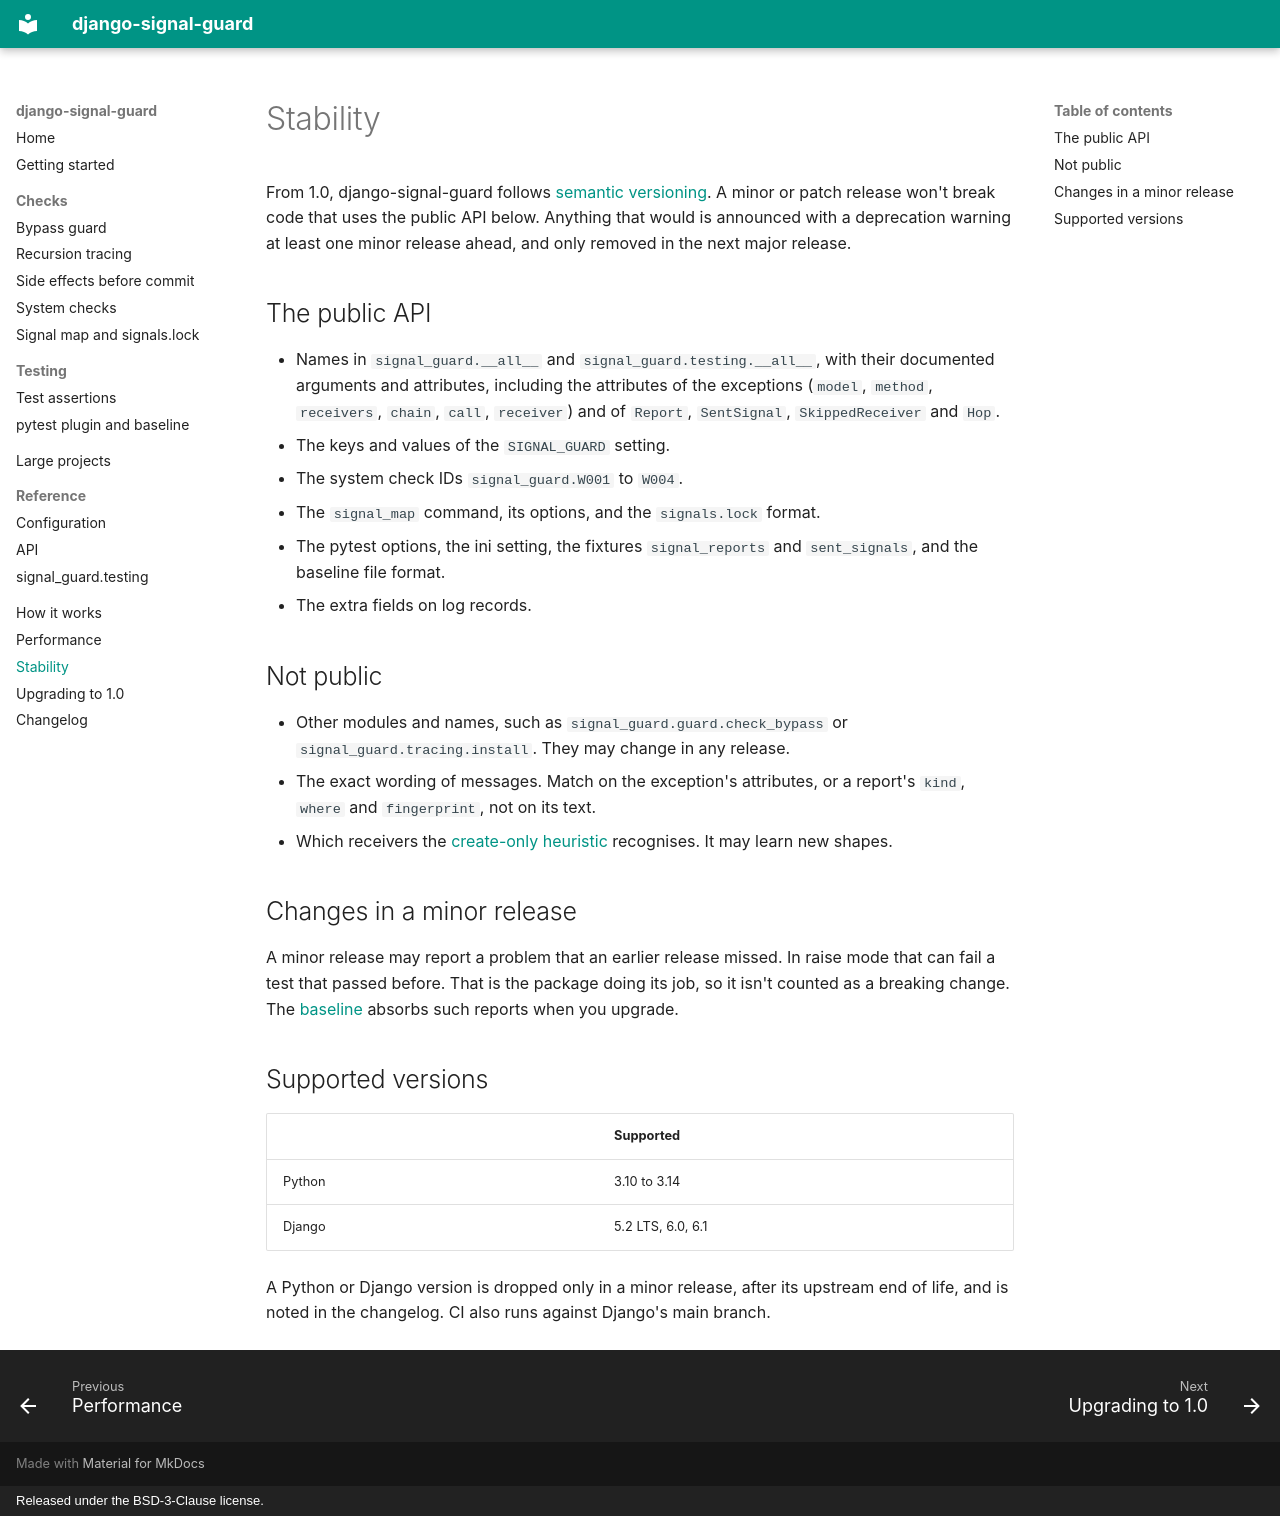

repository: panosangelopoulos/django-signal-guard · page: stability/index.html · generator: mkdocs · copyright: Released under the BSD-3-Clause license.

# Stability

From 1.0, django-signal-guard follows [semantic versioning](https://semver.org/).
A minor or patch release won't break code that uses the public API below.
Anything that would is announced with a deprecation warning at least one
minor release ahead, and only removed in the next major release.

## The public API

- Names in `signal_guard.__all__` and `signal_guard.testing.__all__`, with
  their documented arguments and attributes, including the attributes of the
  exceptions (`model`, `method`, `receivers`, `chain`, `call`, `receiver`)
  and of `Report`, `SentSignal`, `SkippedReceiver` and `Hop`.
- The keys and values of the `SIGNAL_GUARD` setting.
- The system check IDs `signal_guard.W001` to `W004`.
- The `signal_map` command, its options, and the `signals.lock` format.
- The pytest options, the ini setting, the fixtures `signal_reports` and
  `sent_signals`, and the baseline file format.
- The extra fields on log records.

## Not public

- Other modules and names, such as `signal_guard.guard.check_bypass` or
  `signal_guard.tracing.install`. They may change in any release.
- The exact wording of messages. Match on the exception's attributes, or a
  report's `kind`, `where` and `fingerprint`, not on its text.
- Which receivers the [create-only heuristic](guide/bypass.md#hints-in-the-report)
  recognises. It may learn new shapes.

## Changes in a minor release

A minor release may report a problem that an earlier release missed. In raise
mode that can fail a test that passed before. That is the package doing its
job, so it isn't counted as a breaking change. The
[baseline](guide/pytest.md#the-baseline) absorbs such reports when you
upgrade.

## Supported versions

| | Supported |
| --- | --- |
| Python | 3.10 to 3.14 |
| Django | 5.2 LTS, 6.0, 6.1 |

A Python or Django version is dropped only in a minor release, after its
upstream end of life, and is noted in the changelog. CI also runs against
Django's main branch.
